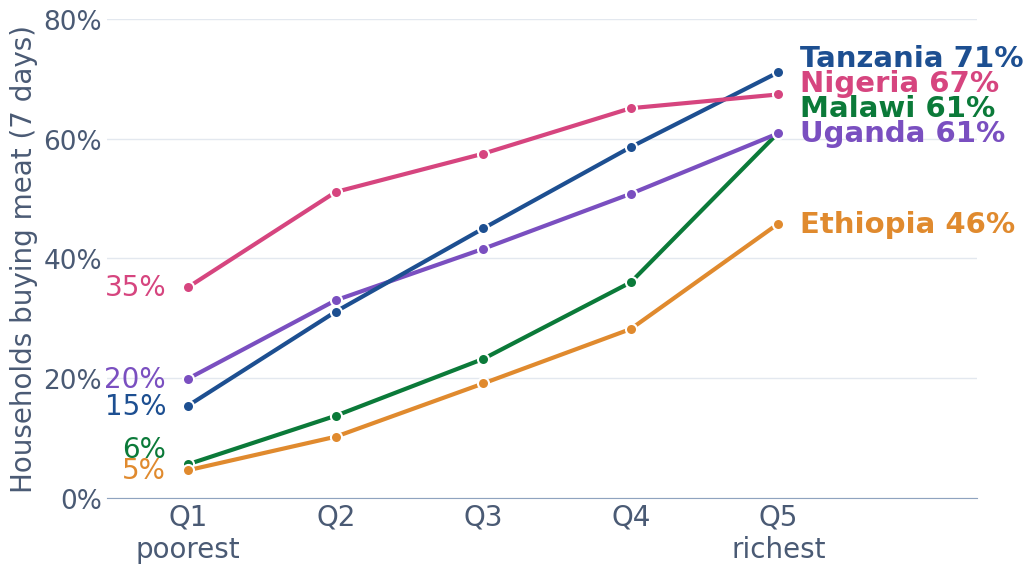
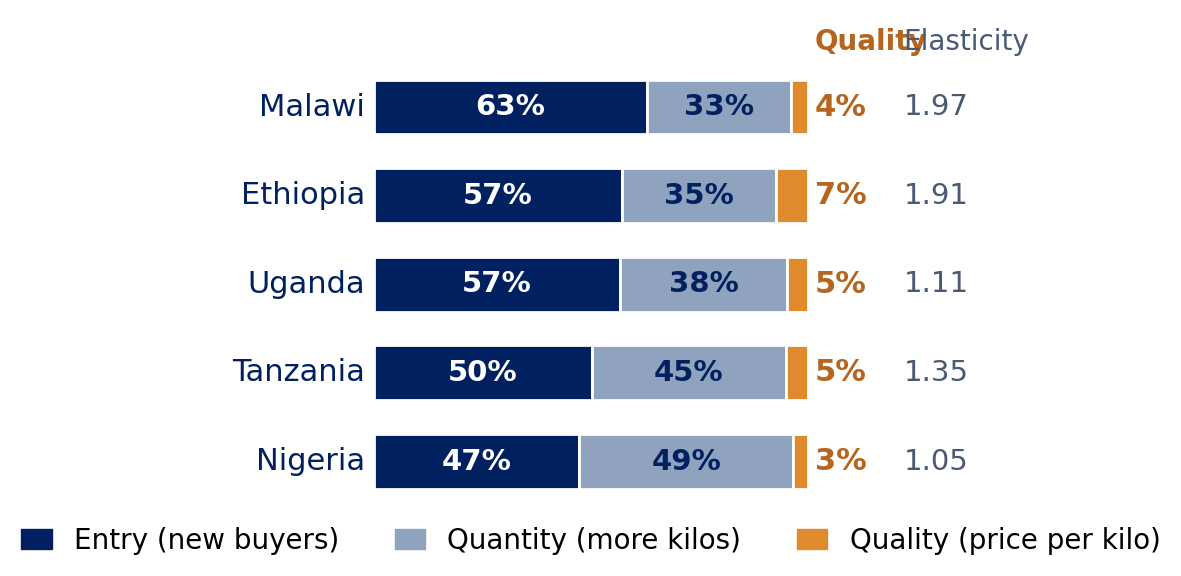
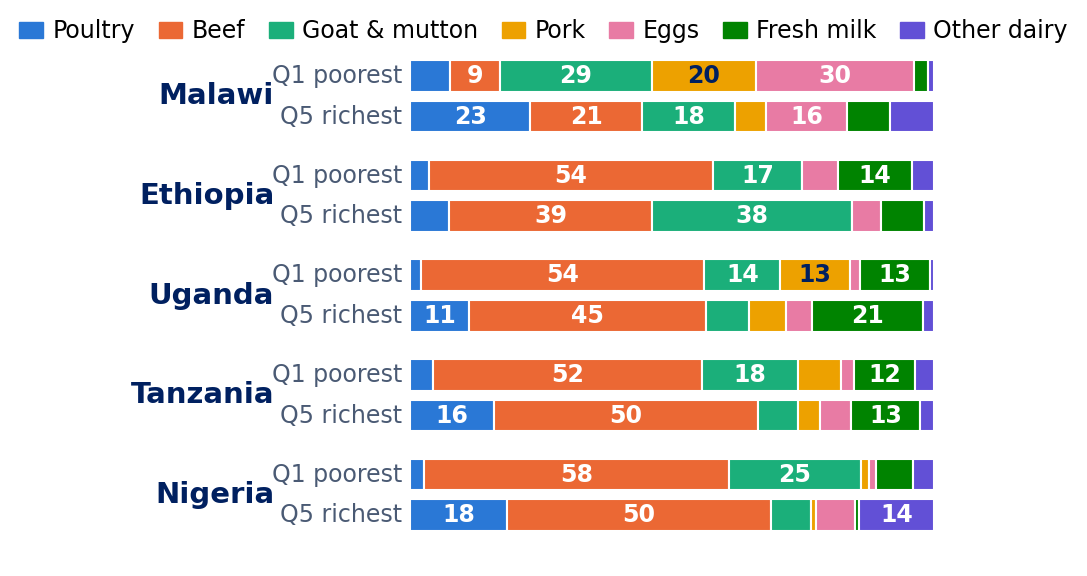

Generate these figures, in order, with matplotlib:
# Figures 1-3 of the "Research Update" deck (November 2026), five countries.
# Numbers copied from results_reference/RESULTS_v23_2026-11-13.xlsx
# (MWI/ETH/UGA/TZA/NGA _14_participation_quintile, MARGINS_01_three_margins, _20_basket_by_quintile).
# Run: python3 deck_figures_v23.py  -> fig_entry.png, fig_margins.png, fig_basket.png
import matplotlib
matplotlib.use('Agg')
import matplotlib.pyplot as plt
from matplotlib import font_manager as fm
import pandas as pd
for f in fm.findSystemFonts():
    if 'Carlito' in f: fm.fontManager.addfont(f)
plt.rcParams.update({'font.family':'Carlito','font.size':20,'axes.edgecolor':'#8FA3BF','axes.labelcolor':'#4A5A74',
                     'xtick.color':'#4A5A74','ytick.color':'#4A5A74','svg.fonttype':'none'})
INK='#002060'; INK2='#4A5A74'
C={'Malawi':'#0B7A39','Ethiopia':'#E08A2E','Uganda':'#7a4fc0','Tanzania':'#1d4f91','Nigeria':'#d6457f'}
W,H=10.8,6.12
# ---------- Fig A: meat buyers by quintile
buy={'Malawi':[5.6,13.7,23.2,36.0,61.0],'Ethiopia':[4.6,10.2,19.1,28.2,45.8],'Uganda':[19.9,33.0,41.6,50.8,60.9],
     'Tanzania':[15.4,31.1,45.0,58.6,71.1],'Nigeria':[35.2,51.1,57.5,65.1,67.4]}
fig,ax=plt.subplots(figsize=(W,H),dpi=200)
xs=[1,2,3,4,5]
for c,v in buy.items():
    ax.plot(xs,v,color=C[c],lw=3,marker='o',ms=8,mec='white',mew=1.5,zorder=3)
def spread(items,gap):
    items=sorted(items,key=lambda t:t[1]); out=[]; prev=-1e9
    for name,y in items:
        y2=max(y,prev+gap); out.append((name,y2)); prev=y2
    return out
for name,y in spread([(c,v[-1]) for c,v in buy.items()],4.2):
    ax.text(5.15,y,f"{name} {buy[name][-1]:.0f}%",color=C[name],fontsize=21,fontweight='bold',va='center')
for name,y in spread([(c,v[0]) for c,v in buy.items()],3.6):
    ax.text(0.85,y,f"{buy[name][0]:.0f}%",color=C[name],fontsize=20,va='center',ha='right')
ax.set_xlim(0.45,6.35); ax.set_ylim(0,80)
ax.set_xticks(xs); ax.set_xticklabels(['Q1\npoorest','Q2','Q3','Q4','Q5\nrichest'],fontsize=20)
ax.set_yticks([0,20,40,60,80]); ax.set_yticklabels(['0%','20%','40%','60%','80%'],fontsize=19)
ax.grid(axis='y',color='#E3E8EF',lw=1); ax.set_axisbelow(True)
for s in ['top','right','left']: ax.spines[s].set_visible(False)
ax.tick_params(length=0)
ax.set_ylabel('Households buying meat (7 days)',fontsize=20)
fig.tight_layout(); fig.savefig('fig_entry.png'); plt.close(fig)
# ---------- Fig B: three margins, meat
m=pd.DataFrame({'country':['Malawi','Ethiopia','Uganda','Tanzania','Nigeria'],
  'entry':[1.242193,1.092726,0.627480,0.680120,0.494994],'qty':[0.650000,0.676322,0.423849,0.604545,0.514269],
  'qual':[0.079397,0.140100,0.054170,0.069719,0.035964]})
m['tot']=m.entry+m.qty+m.qual
fig,ax=plt.subplots(figsize=(W,H),dpi=200)
cols={'entry':'#002060','qty':'#8FA3BF','qual':'#E08A2E'}
for i,r in m.iloc[::-1].reset_index(drop=True).iterrows():
    left=0
    for k in ['entry','qty','qual']:
        w=r[k]/r.tot*100
        ax.barh(i,w,left=left,height=0.62,color=cols[k],edgecolor='white',linewidth=2)
        if k!='qual':
            ax.text(left+w/2,i,f"{w:.0f}%",ha='center',va='center',color='white' if k=='entry' else INK,fontsize=21,fontweight='bold')
        else:
            ax.text(101.5,i,f"{w:.0f}%",ha='left',va='center',color='#B5651D',fontsize=22,fontweight='bold')
        left+=w
    ax.text(-2,i,r.country,ha='right',va='center',color=INK,fontsize=22)
    ax.text(122,i,f"{r.tot:.2f}",ha='left',va='center',color=INK2,fontsize=21)
n=len(m)
ax.text(101.5,n-0.35,'Quality',color='#B5651D',fontsize=20,fontweight='bold',ha='left')
ax.text(122,n-0.35,'Elasticity',color=INK2,fontsize=20,ha='left')
ax.set_xlim(-22,138); ax.set_ylim(-0.6,n+0.1)
ax.axis('off')
from matplotlib.patches import Patch
ax.legend(handles=[Patch(color=cols['entry'],label='Entry (new buyers)'),Patch(color=cols['qty'],label='Quantity (more kilos)'),
                   Patch(color=cols['qual'],label='Quality (price per kilo)')],loc='lower center',bbox_to_anchor=(0.45,-0.13),
          ncol=3,frameon=False,fontsize=20,handlelength=1.1)
fig.tight_layout(); fig.savefig('fig_margins.png'); plt.close(fig)
# ---------- Fig C: basket Q1 vs Q5
bask={
 'Malawi':{1:{'beef':9.5,'eggs':30.1,'goat_sheep':29.0,'milk':2.7,'milk_processed':1.1,'pork':20.0,'poultry':7.7},5:{'beef':21.4,'eggs':15.6,'goat_sheep':17.7,'milk':8.1,'milk_processed':8.4,'pork':5.9,'poultry':23.0}},
 'Ethiopia':{1:{'beef':54.4,'cheese':4.1,'eggs':6.8,'goat_sheep':17.1,'milk':14.2,'poultry':3.5},5:{'beef':38.8,'cheese':1.8,'eggs':5.5,'goat_sheep':38.2,'milk':8.3,'poultry':7.5}},
 'Uganda':{1:{'beef':54.4,'eggs':2.0,'goat_sheep':14.5,'milk':13.5,'milk_processed':0.6,'pork':13.3,'poultry':2.0},5:{'beef':45.9,'eggs':5.0,'goat_sheep':8.4,'milk':21.5,'milk_processed':2.0,'pork':7.2,'poultry':11.3}},
 'Tanzania':{1:{'beef':51.6,'eggs':2.4,'goat_sheep':18.2,'milk':11.8,'milk_processed':3.5,'pork':8.3,'poultry':4.3},5:{'beef':50.5,'eggs':6.0,'goat_sheep':7.6,'milk':13.2,'milk_processed':2.5,'pork':4.3,'poultry':16.0}},
 'Nigeria':{1:{'beef':58.2,'eggs':1.3,'goat_sheep':25.3,'milk':7.0,'milk_processed':4.0,'pork':1.6,'poultry':2.7},5:{'beef':50.4,'eggs':7.4,'goat_sheep':7.7,'milk':0.8,'milk_processed':14.2,'pork':1.0,'poultry':18.5}}}
cats=[('poultry','Poultry','#2a78d6'),('beef','Beef','#eb6834'),('goat_sheep','Goat & mutton','#1baf7a'),('pork','Pork','#eda100'),
      ('eggs','Eggs','#e87ba4'),('milk','Fresh milk','#008300'),('other','Other dairy','#6250d6')]
fig,ax=plt.subplots(figsize=(W,H),dpi=200)
ypos=[];labels=[];y=0
for c in ['Malawi','Ethiopia','Uganda','Tanzania','Nigeria']:
    for q in [1,5]:
        d=dict(bask[c][q]); d['other']=d.pop('milk_processed',0)+d.pop('cheese',0)
        tot=sum(d.values()); left=0
        for k,lab,col in cats:
            w=d.get(k,0)/tot*100
            ax.barh(-y,w,left=left,height=0.78,color=col,edgecolor='white',linewidth=1.5)
            if w>=9: ax.text(left+w/2,-y,f"{w:.0f}",ha='center',va='center',color='white' if k not in ('pork',) else INK,fontsize=17,fontweight='bold')
            left+=w
        ax.text(-1.5,-y,'Q1 poorest' if q==1 else 'Q5 richest',ha='right',va='center',fontsize=17,color=INK2)
        y+=1
    ax.text(-26,-(y-1.5),c,ha='right',va='center',fontsize=21,color=INK,fontweight='bold')
    y+=0.45
ax.set_xlim(-50,101); ax.set_ylim(-(y-0.2),1.0)
ax.axis('off')
ax.legend(handles=[Patch(color=col,label=lab) for k,lab,col in cats],loc='upper center',bbox_to_anchor=(0.5,1.07),ncol=7,frameon=False,
          fontsize=17,handlelength=1.0,columnspacing=1.0,handletextpad=0.4)
fig.tight_layout(); fig.savefig('fig_basket.png'); plt.close(fig)
print('ok')
